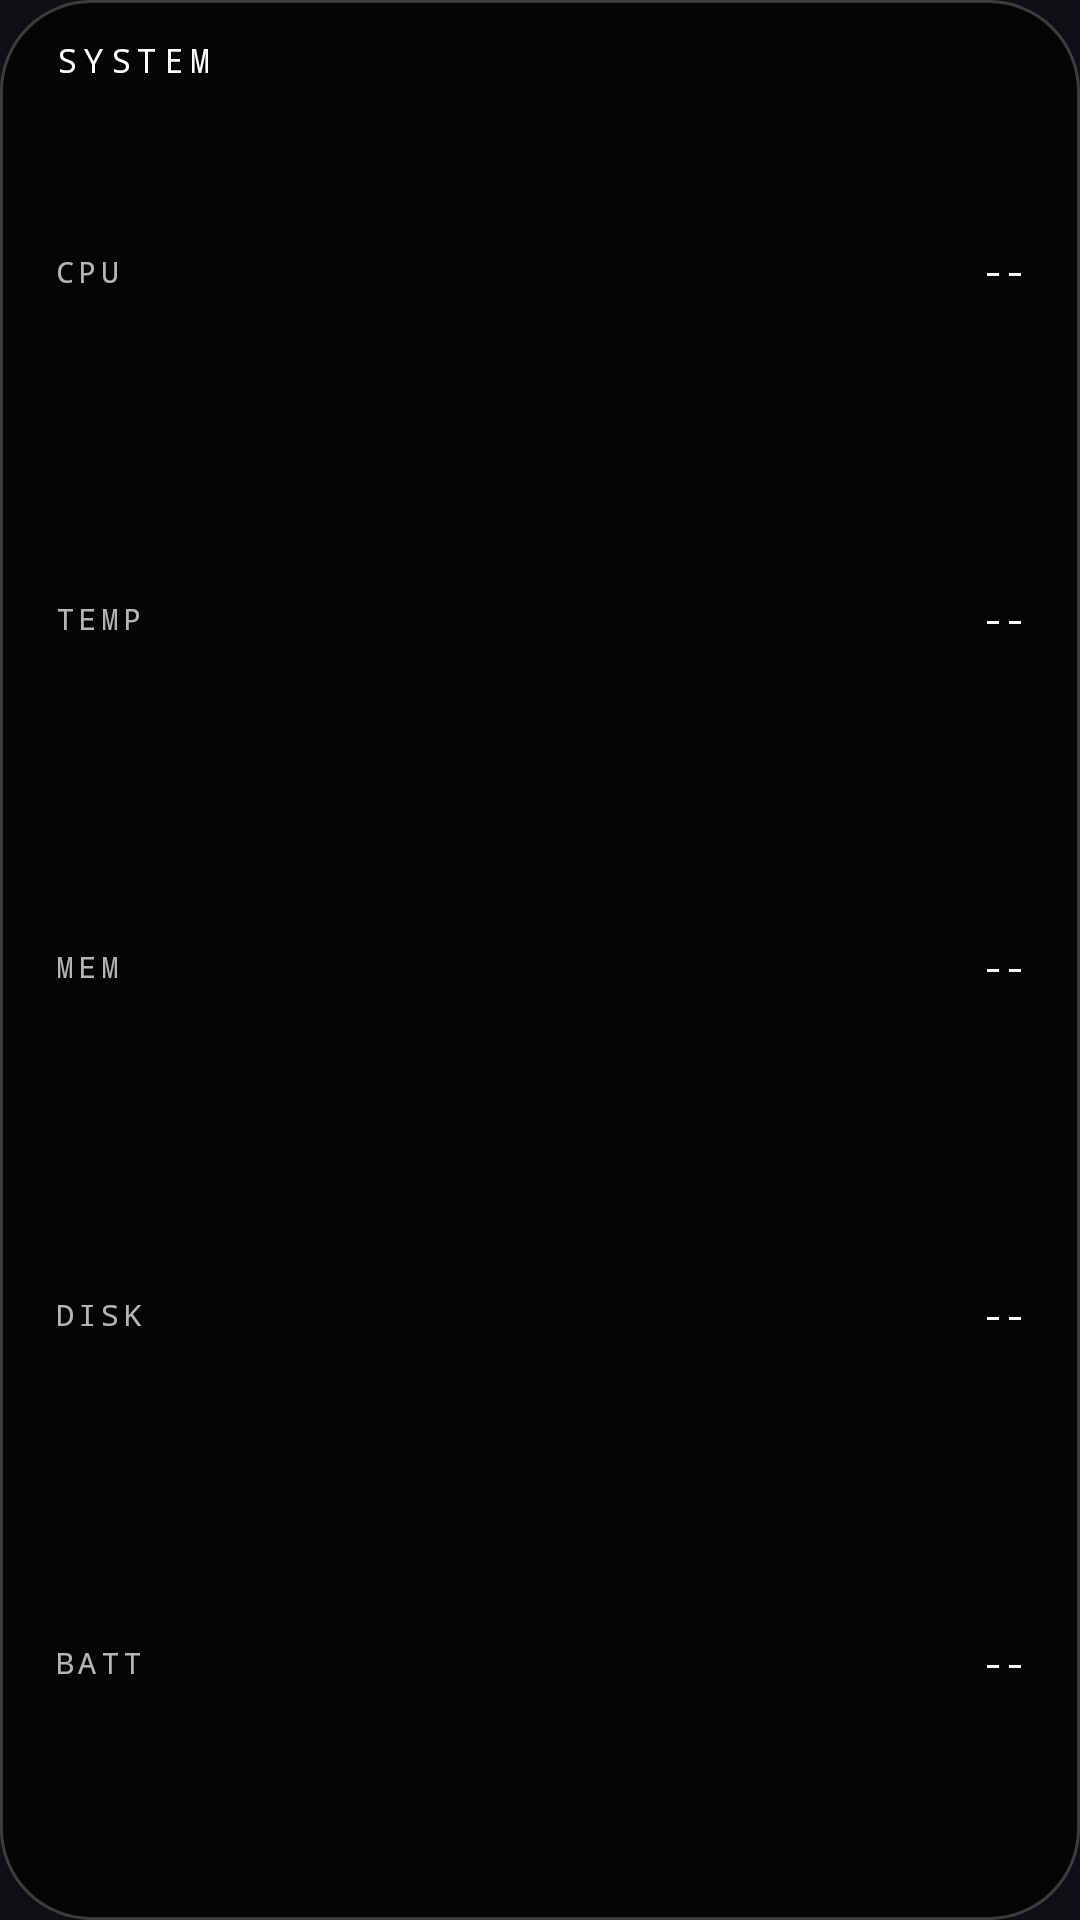

Here is an Android app screen rendered from its layout file. Give the layout XML and the strings, colors and styles it references.
<!-- AndroidManifest.xml: application theme Theme.GlassWidgets -->
<!-- res/layout/widget_glass_monitor_dots.xml -->
<?xml version="1.0" encoding="utf-8"?>
<FrameLayout xmlns:android="http://schemas.android.com/apk/res/android"
    android:id="@+id/widget_root"
    android:layout_width="match_parent"
    android:layout_height="match_parent"
    android:background="@drawable/monitor_dots_bg"
    android:paddingStart="18dp"
    android:paddingTop="14dp"
    android:paddingEnd="18dp"
    android:paddingBottom="12dp">

    <LinearLayout
        android:layout_width="match_parent"
        android:layout_height="match_parent"
        android:orientation="vertical">

        <LinearLayout
            android:layout_width="match_parent"
            android:layout_height="wrap_content"
            android:orientation="horizontal">

                <TextView
                    android:layout_width="0dp"
                    android:layout_height="wrap_content"
                    android:includeFontPadding="false"
                    android:layout_weight="1"
                    android:fontFamily="monospace"
                    android:letterSpacing="0.2"
                    android:text="SYSTEM"
                    android:textColor="#FFFFFFFF"
                    android:textSize="11sp" />

                <TextView
                    android:id="@+id/mh_updated"
                    android:layout_width="wrap_content"
                    android:layout_height="wrap_content"
                    android:includeFontPadding="false"
                    android:fontFamily="monospace"
                    android:text=""
                    android:textColor="#99FFFFFF"
                    android:textSize="10sp" />
        </LinearLayout>

        <FrameLayout
            android:layout_width="match_parent"
            android:layout_height="6dp" />

        <LinearLayout
            android:layout_width="match_parent"
            android:layout_height="0dp"
            android:layout_weight="1"
            android:gravity="center_vertical"
            android:orientation="horizontal">

                <TextView
                    android:layout_width="46dp"
                    android:layout_height="wrap_content"
                    android:includeFontPadding="false"
                    android:fontFamily="monospace"
                    android:letterSpacing="0.14"
                    android:text="CPU"
                    android:textColor="#B3FFFFFF"
                    android:textSize="10sp" />
            <ImageView
                android:id="@+id/mh_bar_cpu"
                android:layout_width="0dp"
                android:layout_height="11dp"
                android:layout_marginEnd="8dp"
                android:layout_weight="1"
                android:importantForAccessibility="no"
                android:scaleType="fitXY" />

                <TextView
                    android:id="@+id/mh_v_cpu"
                    android:layout_width="56dp"
                    android:layout_height="wrap_content"
                    android:includeFontPadding="false"
                    android:fontFamily="monospace"
                    android:gravity="end"
                    android:maxLines="1"
                    android:text="--"
                    android:textColor="#FFFFFFFF"
                    android:textSize="12sp" />
        </LinearLayout>
        <LinearLayout
            android:layout_width="match_parent"
            android:layout_height="0dp"
            android:layout_weight="1"
            android:gravity="center_vertical"
            android:orientation="horizontal">

                <TextView
                    android:layout_width="46dp"
                    android:layout_height="wrap_content"
                    android:includeFontPadding="false"
                    android:fontFamily="monospace"
                    android:letterSpacing="0.14"
                    android:text="TEMP"
                    android:textColor="#B3FFFFFF"
                    android:textSize="10sp" />
            <ImageView
                android:id="@+id/mh_bar_temp"
                android:layout_width="0dp"
                android:layout_height="11dp"
                android:layout_marginEnd="8dp"
                android:layout_weight="1"
                android:importantForAccessibility="no"
                android:scaleType="fitXY" />

                <TextView
                    android:id="@+id/mh_v_temp"
                    android:layout_width="56dp"
                    android:layout_height="wrap_content"
                    android:includeFontPadding="false"
                    android:fontFamily="monospace"
                    android:gravity="end"
                    android:maxLines="1"
                    android:text="--"
                    android:textColor="#FFFFFFFF"
                    android:textSize="12sp" />
        </LinearLayout>
        <LinearLayout
            android:layout_width="match_parent"
            android:layout_height="0dp"
            android:layout_weight="1"
            android:gravity="center_vertical"
            android:orientation="horizontal">

                <TextView
                    android:layout_width="46dp"
                    android:layout_height="wrap_content"
                    android:includeFontPadding="false"
                    android:fontFamily="monospace"
                    android:letterSpacing="0.14"
                    android:text="MEM"
                    android:textColor="#B3FFFFFF"
                    android:textSize="10sp" />
            <ImageView
                android:id="@+id/mh_bar_mem"
                android:layout_width="0dp"
                android:layout_height="11dp"
                android:layout_marginEnd="8dp"
                android:layout_weight="1"
                android:importantForAccessibility="no"
                android:scaleType="fitXY" />

                <TextView
                    android:id="@+id/mh_v_mem"
                    android:layout_width="56dp"
                    android:layout_height="wrap_content"
                    android:includeFontPadding="false"
                    android:fontFamily="monospace"
                    android:gravity="end"
                    android:maxLines="1"
                    android:text="--"
                    android:textColor="#FFFFFFFF"
                    android:textSize="12sp" />
        </LinearLayout>
        <LinearLayout
            android:layout_width="match_parent"
            android:layout_height="0dp"
            android:layout_weight="1"
            android:gravity="center_vertical"
            android:orientation="horizontal">

                <TextView
                    android:layout_width="46dp"
                    android:layout_height="wrap_content"
                    android:includeFontPadding="false"
                    android:fontFamily="monospace"
                    android:letterSpacing="0.14"
                    android:text="DISK"
                    android:textColor="#B3FFFFFF"
                    android:textSize="10sp" />
            <ImageView
                android:id="@+id/mh_bar_disk"
                android:layout_width="0dp"
                android:layout_height="11dp"
                android:layout_marginEnd="8dp"
                android:layout_weight="1"
                android:importantForAccessibility="no"
                android:scaleType="fitXY" />

                <TextView
                    android:id="@+id/mh_v_disk"
                    android:layout_width="56dp"
                    android:layout_height="wrap_content"
                    android:includeFontPadding="false"
                    android:fontFamily="monospace"
                    android:gravity="end"
                    android:maxLines="1"
                    android:text="--"
                    android:textColor="#FFFFFFFF"
                    android:textSize="12sp" />
        </LinearLayout>
        <LinearLayout
            android:layout_width="match_parent"
            android:layout_height="0dp"
            android:layout_weight="1"
            android:gravity="center_vertical"
            android:orientation="horizontal">

                <TextView
                    android:layout_width="46dp"
                    android:layout_height="wrap_content"
                    android:includeFontPadding="false"
                    android:fontFamily="monospace"
                    android:letterSpacing="0.14"
                    android:text="BATT"
                    android:textColor="#B3FFFFFF"
                    android:textSize="10sp" />
            <ImageView
                android:id="@+id/mh_bar_bat"
                android:layout_width="0dp"
                android:layout_height="11dp"
                android:layout_marginEnd="8dp"
                android:layout_weight="1"
                android:importantForAccessibility="no"
                android:scaleType="fitXY" />

                <TextView
                    android:id="@+id/mh_v_bat"
                    android:layout_width="56dp"
                    android:layout_height="wrap_content"
                    android:includeFontPadding="false"
                    android:fontFamily="monospace"
                    android:gravity="end"
                    android:maxLines="1"
                    android:text="--"
                    android:textColor="#FFFFFFFF"
                    android:textSize="12sp" />
        </LinearLayout>

                <TextView
                    android:id="@+id/mh_foot"
                    android:layout_width="match_parent"
                    android:layout_height="wrap_content"
                    android:includeFontPadding="false"
                    android:layout_marginTop="4dp"
                    android:ellipsize="end"
                    android:fontFamily="monospace"
                    android:maxLines="1"
                    android:text=""
                    android:textColor="#80FFFFFF"
                    android:textSize="9.5sp" />
    </LinearLayout>
</FrameLayout>
<!-- resources referenced by this layout -->
<resources>
  <!-- drawable monitor_dots_bg (drawable) -->
  <?xml version="1.0" encoding="utf-8"?>
  <shape xmlns:android="http://schemas.android.com/apk/res/android" android:shape="rectangle">
      <solid android:color="#FF050505" />
      <stroke android:width="1dp" android:color="#33FFFFFF" />
      <corners android:radius="30dp" />
  </shape>
  <style name="Theme.GlassWidgets" parent="Theme.Material3.Dark.NoActionBar">
          <item name="colorPrimary">@color/accent</item>
          <item name="colorOnPrimary">@color/on_accent</item>
          <item name="colorSecondaryContainer">@color/accent_container</item>
          <item name="colorOnSecondaryContainer">@color/text_primary</item>
          <item name="android:windowBackground">@color/app_bg</item>
          <item name="android:statusBarColor">@color/app_bg</item>
          <item name="android:navigationBarColor">@color/app_bg</item>
      </style>
  <color name="accent">#4FD0E0</color>
  <color name="on_accent">#06191D</color>
  <color name="accent_container">#17414A</color>
  <color name="text_primary">#EAF2F5</color>
  <color name="app_bg">#0E1014</color>
</resources>
